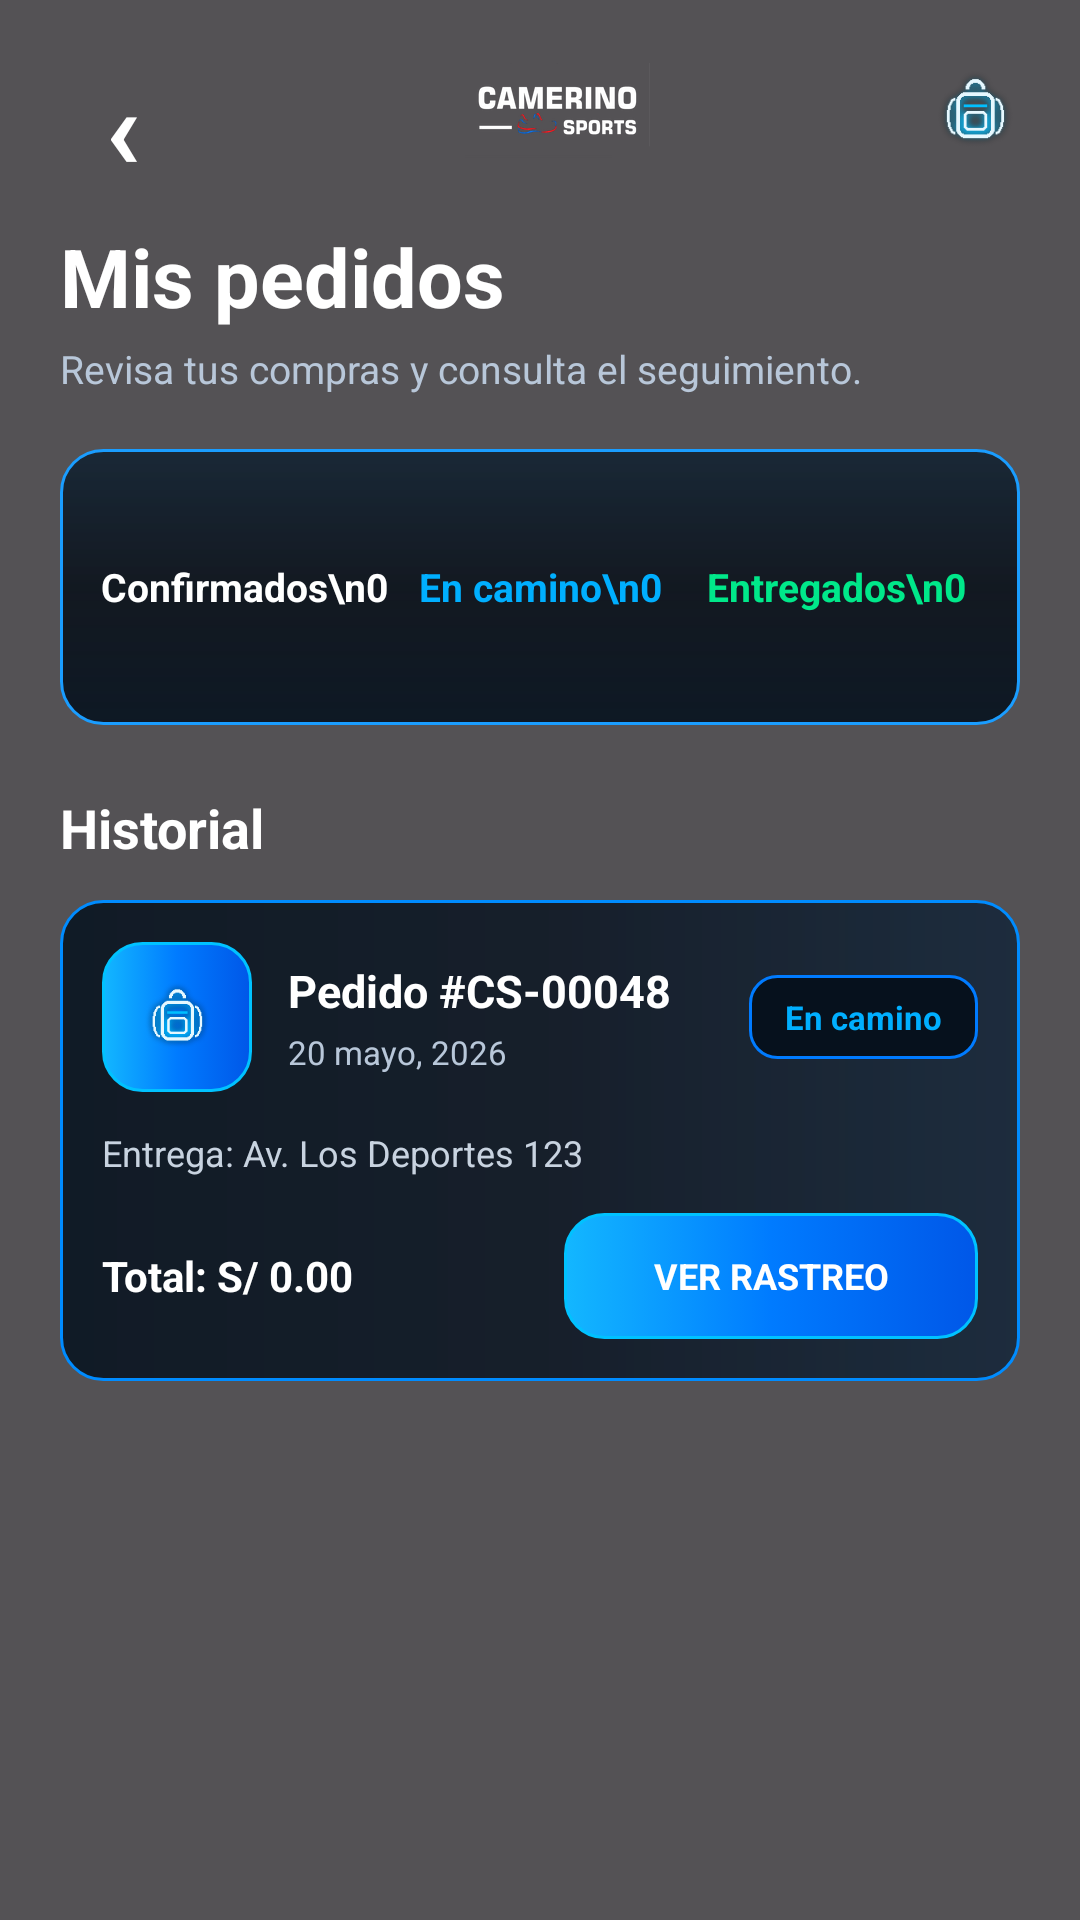

Produce the Android XML layout that renders to this screen, including the resource entries it uses.
<!-- AndroidManifest.xml: application theme Theme.CamerinoSports -->
<!-- res/layout/activity_mis_pedidos.xml -->
<?xml version="1.0" encoding="utf-8"?>
<androidx.constraintlayout.widget.ConstraintLayout xmlns:android="http://schemas.android.com/apk/res/android"
    xmlns:app="http://schemas.android.com/apk/res-auto"
    android:layout_width="match_parent"
    android:layout_height="match_parent">

    <ImageView
        android:id="@+id/bgMisPedidos"
        android:layout_width="match_parent"
        android:layout_height="match_parent"
        android:contentDescription="@null"
        android:scaleType="centerCrop"
        android:src="@drawable/fondo_principal_camerino_sports" />

    <View
        android:layout_width="match_parent"
        android:layout_height="match_parent"
        android:background="#AA000000" />

    <LinearLayout
        android:id="@+id/headerMisPedidos"
        android:layout_width="0dp"
        android:layout_height="74dp"
        android:gravity="center_vertical"
        android:orientation="horizontal"
        android:paddingStart="20dp"
        android:paddingEnd="20dp"
        app:layout_constraintEnd_toEndOf="parent"
        app:layout_constraintStart_toStartOf="parent"
        app:layout_constraintTop_toTopOf="parent">

        <TextView
            android:id="@+id/btnVolverMisPedidos"
            android:layout_width="42dp"
            android:layout_height="42dp"
            android:gravity="center"
            android:text="‹"
            android:textColor="#FFFFFF"
            android:textSize="38sp"
            android:textStyle="bold" />

        <ImageView
            android:id="@+id/logoMisPedidos"
            android:layout_width="0dp"
            android:layout_height="40dp"
            android:layout_weight="1"
            android:contentDescription="Logo Camerino Sports"
            android:scaleType="centerInside"
            android:src="@drawable/logo_camerino_sports_header" />

        <ImageView
            android:id="@+id/icMisPedidos"
            android:layout_width="30dp"
            android:layout_height="30dp"
            android:contentDescription="Mis pedidos"
            android:src="@drawable/ic_bag" />

    </LinearLayout>

    <ScrollView
        android:id="@+id/scrollMisPedidos"
        android:layout_width="0dp"
        android:layout_height="0dp"
        android:paddingStart="20dp"
        android:paddingEnd="20dp"
        android:paddingBottom="34dp"
        app:layout_constraintBottom_toBottomOf="parent"
        app:layout_constraintEnd_toEndOf="parent"
        app:layout_constraintStart_toStartOf="parent"
        app:layout_constraintTop_toBottomOf="@id/headerMisPedidos">

        <LinearLayout
            android:id="@+id/contenedorMisPedidos"
            android:layout_width="match_parent"
            android:layout_height="wrap_content"
            android:orientation="vertical">

            <TextView
                android:id="@+id/txtTituloMisPedidos"
                android:layout_width="match_parent"
                android:layout_height="wrap_content"
                android:text="Mis pedidos"
                android:textColor="#FFFFFF"
                android:textSize="27sp"
                android:textStyle="bold" />

            <TextView
                android:id="@+id/txtSubtituloMisPedidos"
                android:layout_width="match_parent"
                android:layout_height="wrap_content"
                android:layout_marginTop="4dp"
                android:text="Revisa tus compras y consulta el seguimiento."
                android:textColor="#B8C7D9"
                android:textSize="13sp" />

            <LinearLayout
                android:id="@+id/cardResumenMisPedidos"
                android:layout_width="match_parent"
                android:layout_height="92dp"
                android:layout_marginTop="18dp"
                android:background="@drawable/fondo_resumen_pedido"
                android:gravity="center"
                android:orientation="horizontal"
                android:padding="12dp">

                <TextView
                    android:id="@+id/txtPedidosPendientesUsuario"
                    android:layout_width="0dp"
                    android:layout_height="match_parent"
                    android:layout_weight="1"
                    android:gravity="center"
                    android:text="Confirmados\n0"
                    android:textColor="#FFFFFF"
                    android:textSize="13sp"
                    android:textStyle="bold" />

                <TextView
                    android:id="@+id/txtPedidosCaminoUsuario"
                    android:layout_width="0dp"
                    android:layout_height="match_parent"
                    android:layout_weight="1"
                    android:gravity="center"
                    android:text="En camino\n0"
                    android:textColor="#00AFFF"
                    android:textSize="13sp"
                    android:textStyle="bold" />

                <TextView
                    android:id="@+id/txtPedidosEntregadosUsuario"
                    android:layout_width="0dp"
                    android:layout_height="match_parent"
                    android:layout_weight="1"
                    android:gravity="center"
                    android:text="Entregados\n0"
                    android:textColor="#00E88A"
                    android:textSize="13sp"
                    android:textStyle="bold" />

            </LinearLayout>

            <TextView
                android:id="@+id/txtListaMisPedidos"
                android:layout_width="match_parent"
                android:layout_height="wrap_content"
                android:layout_marginTop="22dp"
                android:text="Historial"
                android:textColor="#FFFFFF"
                android:textSize="18sp"
                android:textStyle="bold" />

            <LinearLayout
                android:id="@+id/contenedorListaMisPedidos"
                android:layout_width="match_parent"
                android:layout_height="wrap_content"
                android:layout_marginTop="12dp"
                android:orientation="vertical">

                <LinearLayout
                    android:id="@+id/cardPedidoEjemploUsuario"
                    android:layout_width="match_parent"
                    android:layout_height="wrap_content"
                    android:background="@drawable/fondo_item_pedido"
                    android:orientation="vertical"
                    android:padding="14dp">

                    <LinearLayout
                        android:layout_width="match_parent"
                        android:layout_height="wrap_content"
                        android:gravity="center_vertical"
                        android:orientation="horizontal">

                        <ImageView
                            android:layout_width="50dp"
                            android:layout_height="50dp"
                            android:background="@drawable/bg_btn_continuar_pedido"
                            android:contentDescription="Pedido"
                            android:padding="12dp"
                            android:src="@drawable/ic_bag" />

                        <LinearLayout
                            android:layout_width="0dp"
                            android:layout_height="wrap_content"
                            android:layout_marginStart="12dp"
                            android:layout_weight="1"
                            android:orientation="vertical">

                            <TextView
                                android:id="@+id/txtPedidoUsuarioNumero"
                                android:layout_width="match_parent"
                                android:layout_height="wrap_content"
                                android:text="Pedido #CS-00048"
                                android:textColor="#FFFFFF"
                                android:textSize="15sp"
                                android:textStyle="bold" />

                            <TextView
                                android:id="@+id/txtPedidoUsuarioFecha"
                                android:layout_width="match_parent"
                                android:layout_height="wrap_content"
                                android:layout_marginTop="3dp"
                                android:text="20 mayo, 2026"
                                android:textColor="#B8C7D9"
                                android:textSize="11sp" />

                        </LinearLayout>

                        <TextView
                            android:id="@+id/txtPedidoUsuarioEstado"
                            android:layout_width="wrap_content"
                            android:layout_height="28dp"
                            android:background="@drawable/bg_btn_cantidad"
                            android:gravity="center"
                            android:paddingStart="12dp"
                            android:paddingEnd="12dp"
                            android:text="En camino"
                            android:textColor="#00AFFF"
                            android:textSize="11sp"
                            android:textStyle="bold" />

                    </LinearLayout>

                    <TextView
                        android:id="@+id/txtPedidoUsuarioDireccion"
                        android:layout_width="match_parent"
                        android:layout_height="wrap_content"
                        android:layout_marginTop="12dp"
                        android:text="Entrega: Av. Los Deportes 123"
                        android:textColor="#C8D3E0"
                        android:textSize="12sp" />

                    <LinearLayout
                        android:layout_width="match_parent"
                        android:layout_height="42dp"
                        android:layout_marginTop="12dp"
                        android:orientation="horizontal">

                        <TextView
                            android:id="@+id/txtPedidoUsuarioTotal"
                            android:layout_width="0dp"
                            android:layout_height="match_parent"
                            android:layout_weight="1"
                            android:gravity="center_vertical"
                            android:text="Total: S/ 0.00"
                            android:textColor="#FFFFFF"
                            android:textSize="14sp"
                            android:textStyle="bold" />

                        <TextView
                            android:id="@+id/btnVerSeguimientoPedido"
                            android:layout_width="138dp"
                            android:layout_height="match_parent"
                            android:background="@drawable/bg_btn_continuar_pedido"
                            android:gravity="center"
                            android:text="VER RASTREO"
                            android:textColor="#FFFFFF"
                            android:textSize="12sp"
                            android:textStyle="bold" />

                    </LinearLayout>

                </LinearLayout>

            </LinearLayout>

        </LinearLayout>

    </ScrollView>

</androidx.constraintlayout.widget.ConstraintLayout>
<!-- resources referenced by this layout -->
<resources>
  <!-- drawable bg_btn_cantidad (drawable) -->
  <?xml version="1.0" encoding="utf-8"?>
  <selector xmlns:android="http://schemas.android.com/apk/res/android">
  
      
      <item android:state_pressed="true">
          <shape android:shape="rectangle">
              <solid android:color="#102A44" />
              <stroke
                  android:width="1.5dp"
                  android:color="#00A3FF" />
              <corners android:radius="9dp" />
              <padding
                  android:left="6dp"
                  android:right="6dp"
                  android:top="6dp"
                  android:bottom="6dp" />
          </shape>
      </item>
  
      
      <item>
          <shape android:shape="rectangle">
              <solid android:color="#06111D" />
              <stroke
                  android:width="1dp"
                  android:color="#007BFF" />
              <corners android:radius="9dp" />
              <padding
                  android:left="6dp"
                  android:right="6dp"
                  android:top="6dp"
                  android:bottom="6dp" />
          </shape>
      </item>
  
  </selector>
  <!-- drawable bg_btn_continuar_pedido (drawable) -->
  <?xml version="1.0" encoding="utf-8"?>
  <selector xmlns:android="http://schemas.android.com/apk/res/android">
  
      <item android:state_pressed="true">
          <shape android:shape="rectangle">
              <corners android:radius="13dp" />
              <gradient
                  android:startColor="#007BFF"
                  android:centerColor="#0063E6"
                  android:endColor="#004FD1"
                  android:angle="0" />
              <stroke
                  android:width="1dp"
                  android:color="#00C2FF" />
          </shape>
      </item>
  
      <item>
          <shape android:shape="rectangle">
              <corners android:radius="13dp" />
              <gradient
                  android:startColor="#13B7FF"
                  android:centerColor="#007BFF"
                  android:endColor="#0057E8"
                  android:angle="0" />
              <stroke
                  android:width="1dp"
                  android:color="#00C2FF" />
          </shape>
      </item>
  
  </selector>
  <!-- drawable fondo_item_pedido (drawable) -->
  <?xml version="1.0" encoding="utf-8"?>
  <shape xmlns:android="http://schemas.android.com/apk/res/android"
      android:shape="rectangle">
  
      <corners android:radius="14dp" />
  
      <gradient
          android:startColor="#D904101D"
          android:centerColor="#CC06111F"
          android:endColor="#B0041B33"
          android:angle="0" />
  
      <stroke
          android:width="1dp"
          android:color="#008CFF" />
  
      <padding
          android:left="1dp"
          android:right="1dp"
          android:top="1dp"
          android:bottom="1dp" />
  
  </shape>
  <!-- drawable fondo_resumen_pedido (drawable) -->
  <?xml version="1.0" encoding="utf-8"?>
  <shape xmlns:android="http://schemas.android.com/apk/res/android"
      android:shape="rectangle">
  
      <corners android:radius="14dp" />
  
      <gradient
          android:startColor="#E004101D"
          android:centerColor="#D0030B15"
          android:endColor="#C0051A2C"
          android:angle="90" />
  
      <stroke
          android:width="1dp"
          android:color="#1A9DFF" />
  
      <padding
          android:left="1dp"
          android:right="1dp"
          android:top="1dp"
          android:bottom="1dp" />
  
  </shape>
  <!-- drawable ic_bag: png bitmap (drawable, 6341 bytes) -->
  <!-- drawable logo_camerino_sports_header: png bitmap (drawable, 11299 bytes) -->
  <style name="Theme.CamerinoSports" parent="Base.Theme.CamerinoSports" />
  <style name="Base.Theme.CamerinoSports" parent="Theme.Material3.DayNight.NoActionBar">
          
          
      </style>
</resources>
